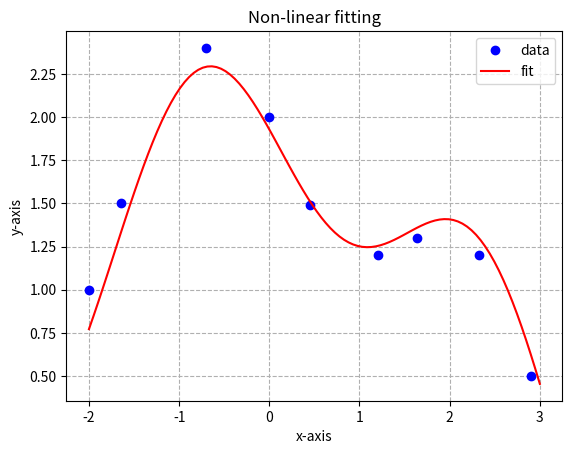

Recreate this plot in Python.
import numpy as np
import matplotlib.pyplot as plt

from scipy.optimize import curve_fit

x= np.array([-2,-1.64,-0.7,0,0.45,1.2,1.64,2.32,2.9])
y = np.array([1.0, 1.5, 2.4, 2, 1.49, 1.2, 1.3, 1.2, 0.5])

def func(x, p1,p2):
    return p1*np.sin(p2*x) + p2*np.cos(p1*x)

popt, pcov = curve_fit(func, x, y,p0=(1.0,0.2))
p1 = popt[0]
p2 = popt[1]

residuals = y - func(x,p1,p2)
fres = sum(residuals**2)

curvex=np.linspace(-2,3,100)
curvey=func(curvex,p1,p2)

plt.plot(x, y, 'bo ')
plt.plot(curvex, curvey,'r')
plt.title('Non-linear fitting')
plt.xlabel('x-axis')
plt.ylabel('y-axis')
plt.legend(['data','fit'],loc='best')
plt.grid(linestyle = '--')
plt.show()